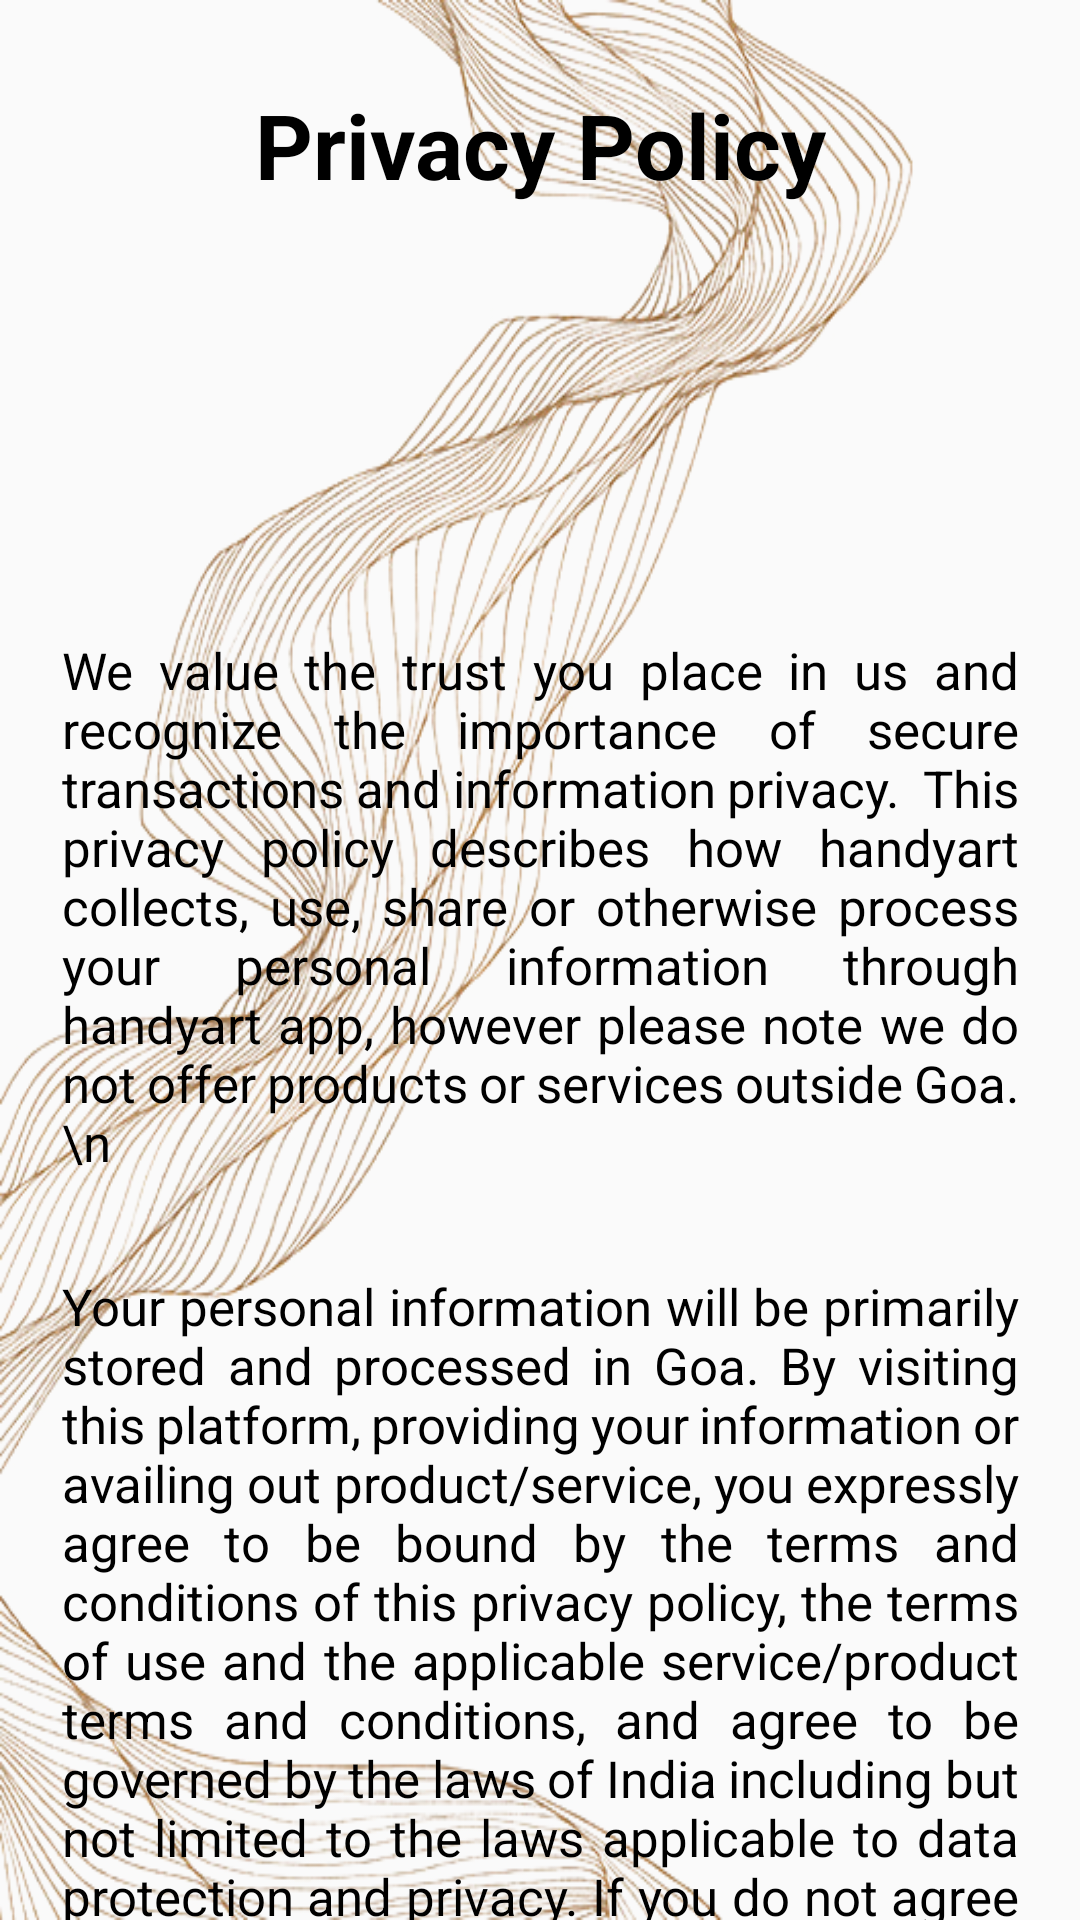

Write the Android layout XML for this screen, with the resource values it uses.
<!-- AndroidManifest.xml: application theme Theme.Signin -->
<!-- res/layout/activity_privacy.xml -->
<?xml version="1.0" encoding="utf-8"?>
<androidx.constraintlayout.widget.ConstraintLayout xmlns:android="http://schemas.android.com/apk/res/android"
    xmlns:app="http://schemas.android.com/apk/res-auto"
    xmlns:tools="http://schemas.android.com/tools"
    android:layout_width="match_parent"
    android:layout_height="match_parent"
    android:background="@drawable/back"
    tools:context=".privacy">

    <TextView
        android:id="@+id/textView26"
        android:layout_width="wrap_content"
        android:layout_height="wrap_content"
        android:layout_marginTop="28dp"
        android:text="Privacy Policy"
        android:textColor="@color/black"
        android:textSize="30dp"
        android:textStyle="bold"
        app:layout_constraintEnd_toEndOf="parent"
        app:layout_constraintStart_toStartOf="parent"
        app:layout_constraintTop_toTopOf="parent" />

    <TextView
        android:id="@+id/textView27"
        android:layout_width="319dp"
        android:layout_height="193dp"
        android:layout_marginStart="10dp"
        android:layout_marginTop="212dp"
        android:layout_marginEnd="10dp"
        android:justificationMode="inter_word"
        android:text="We value the trust you place in us and recognize the importance of secure transactions and information privacy.  This privacy policy describes how handyart collects, use, share or otherwise process your personal information through handyart app, however please note we do not offer products or services outside Goa.\n"
        android:textColor="@color/black"
        android:textSize="17dp"
        app:layout_constraintEnd_toEndOf="parent"
        app:layout_constraintStart_toStartOf="parent"
        app:layout_constraintTop_toTopOf="parent" />

    <TextView
        android:id="@+id/textView28"
        android:layout_width="319dp"
        android:layout_height="265dp"
        android:layout_marginStart="10dp"
        android:layout_marginTop="424dp"
        android:layout_marginEnd="10dp"
        android:justificationMode="inter_word"
        android:text="Your personal information will be primarily stored and processed in Goa. By visiting this platform, providing your information or availing out product/service, you expressly agree to be bound by the terms and conditions of this privacy policy, the terms of use and the applicable service/product terms and conditions, and agree to be governed by the laws of India including but not limited to the laws applicable to data protection and privacy. If you do not agree please do not use or access our platform."
        android:textColor="@color/black"
        android:textSize="17dp"
        app:layout_constraintEnd_toEndOf="parent"
        app:layout_constraintStart_toStartOf="parent"
        app:layout_constraintTop_toTopOf="parent" />

    <ImageView
        android:id="@+id/imageView20"
        android:layout_width="168dp"
        android:layout_height="132dp"
        app:layout_constraintBottom_toTopOf="@+id/textView27"
        app:layout_constraintEnd_toEndOf="parent"
        app:layout_constraintStart_toStartOf="parent"
        app:layout_constraintTop_toBottomOf="@+id/textView26"
        app:srcCompat="@drawable/privacy_icon" />


</androidx.constraintlayout.widget.ConstraintLayout>
<!-- resources referenced by this layout -->
<resources>
  <color name="black">#FF000000</color>
  <!-- drawable back: png bitmap (drawable-v24, 366324 bytes) -->
  <style name="Theme.Signin" parent="Theme.AppCompat.Light.NoActionBar">
          
          <item name="colorPrimary">@color/purple_500</item>
          <item name="colorPrimaryVariant">@color/purple_700</item>
          <item name="colorOnPrimary">@color/white</item>
          
          <item name="colorSecondary">@color/teal_200</item>
          <item name="colorSecondaryVariant">@color/teal_700</item>
          <item name="colorOnSecondary">@color/black</item>
          
          <item name="android:statusBarColor" tools:targetApi="l">?attr/colorPrimaryVariant</item>
          
      </style>
  <color name="purple_500">#FF6200EE</color>
  <color name="purple_700">#FF3700B3</color>
  <color name="white">#FFFFFFFF</color>
  <color name="teal_200">#FF03DAC5</color>
  <color name="teal_700">#FF018786</color>
</resources>
